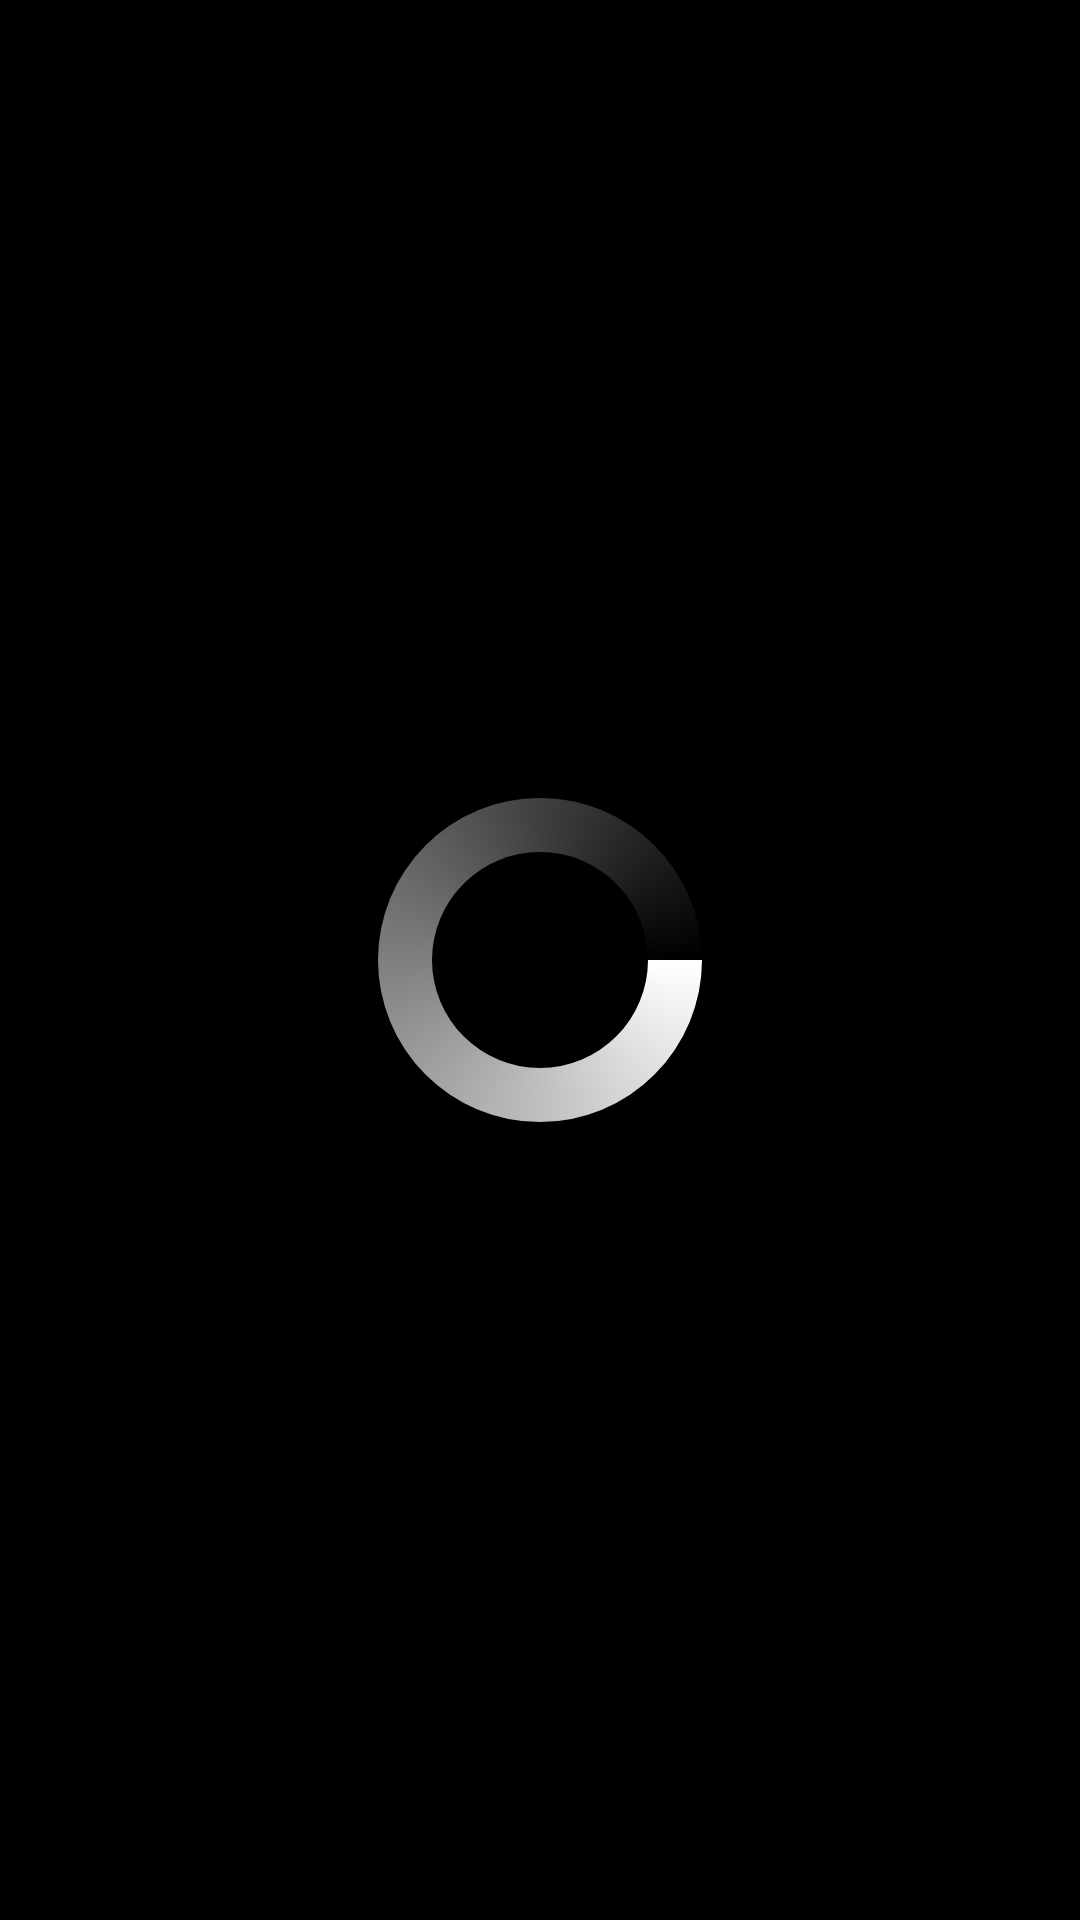

Layout XML and referenced resources for this Android screen:
<!-- AndroidManifest.xml: application theme AppTheme -->
<!-- res/layout/loading_layout.xml -->
<?xml version="1.0" encoding="utf-8"?>
<RelativeLayout xmlns:android="http://schemas.android.com/apk/res/android"
    android:layout_width="match_parent"
    android:layout_height="match_parent">
    <ProgressBar
        android:id="@+id/loading_progressLoader"
        style="android:attr/progressBarStyleLarge"
        android:layout_width="match_parent"
        android:layout_height="match_parent"
        android:layout_gravity="center"
        android:indeterminateDrawable="@drawable/progress"/>
</RelativeLayout>
<!-- resources referenced by this layout -->
<resources>
  <!-- drawable progress (drawable) -->
  <?xml version="1.0" encoding="utf-8"?>
  <rotate xmlns:android="http://schemas.android.com/apk/res/android"
      android:fromDegrees="0"
      android:pivotX="50%"
      android:pivotY="50%"
      android:duration="1"
      android:toDegrees="720" >
  
      <shape
          android:innerRadiusRatio="10"
          android:shape="ring"
          android:thicknessRatio="20"
          android:useLevel="false" >
          <size
              android:height="48dip"
              android:width="48dip" />
  
          <gradient
              android:centerY="0.50"
              android:endColor="@color/colorPrimary"
              android:startColor="@color/colorWhite"
              android:type="sweep"
              android:useLevel="false" />
      </shape>
  
  </rotate>
  <style name="AppTheme" parent="Theme.AppCompat.DayNight.NoActionBar">
          
          <item name="colorPrimary">@color/colorPrimary</item>
          <item name="colorPrimaryDark">@color/colorPrimaryDark</item>
          <item name="colorAccent">@color/colorAccent</item>
          <item name="android:background">@color/colorPrimary</item>
      </style>
  <color name="colorPrimary">#000000</color>
  <color name="colorWhite">#FFFFFF</color>
  <color name="colorPrimaryDark">#000000</color>
  <color name="colorAccent">#FF0000</color>
</resources>
